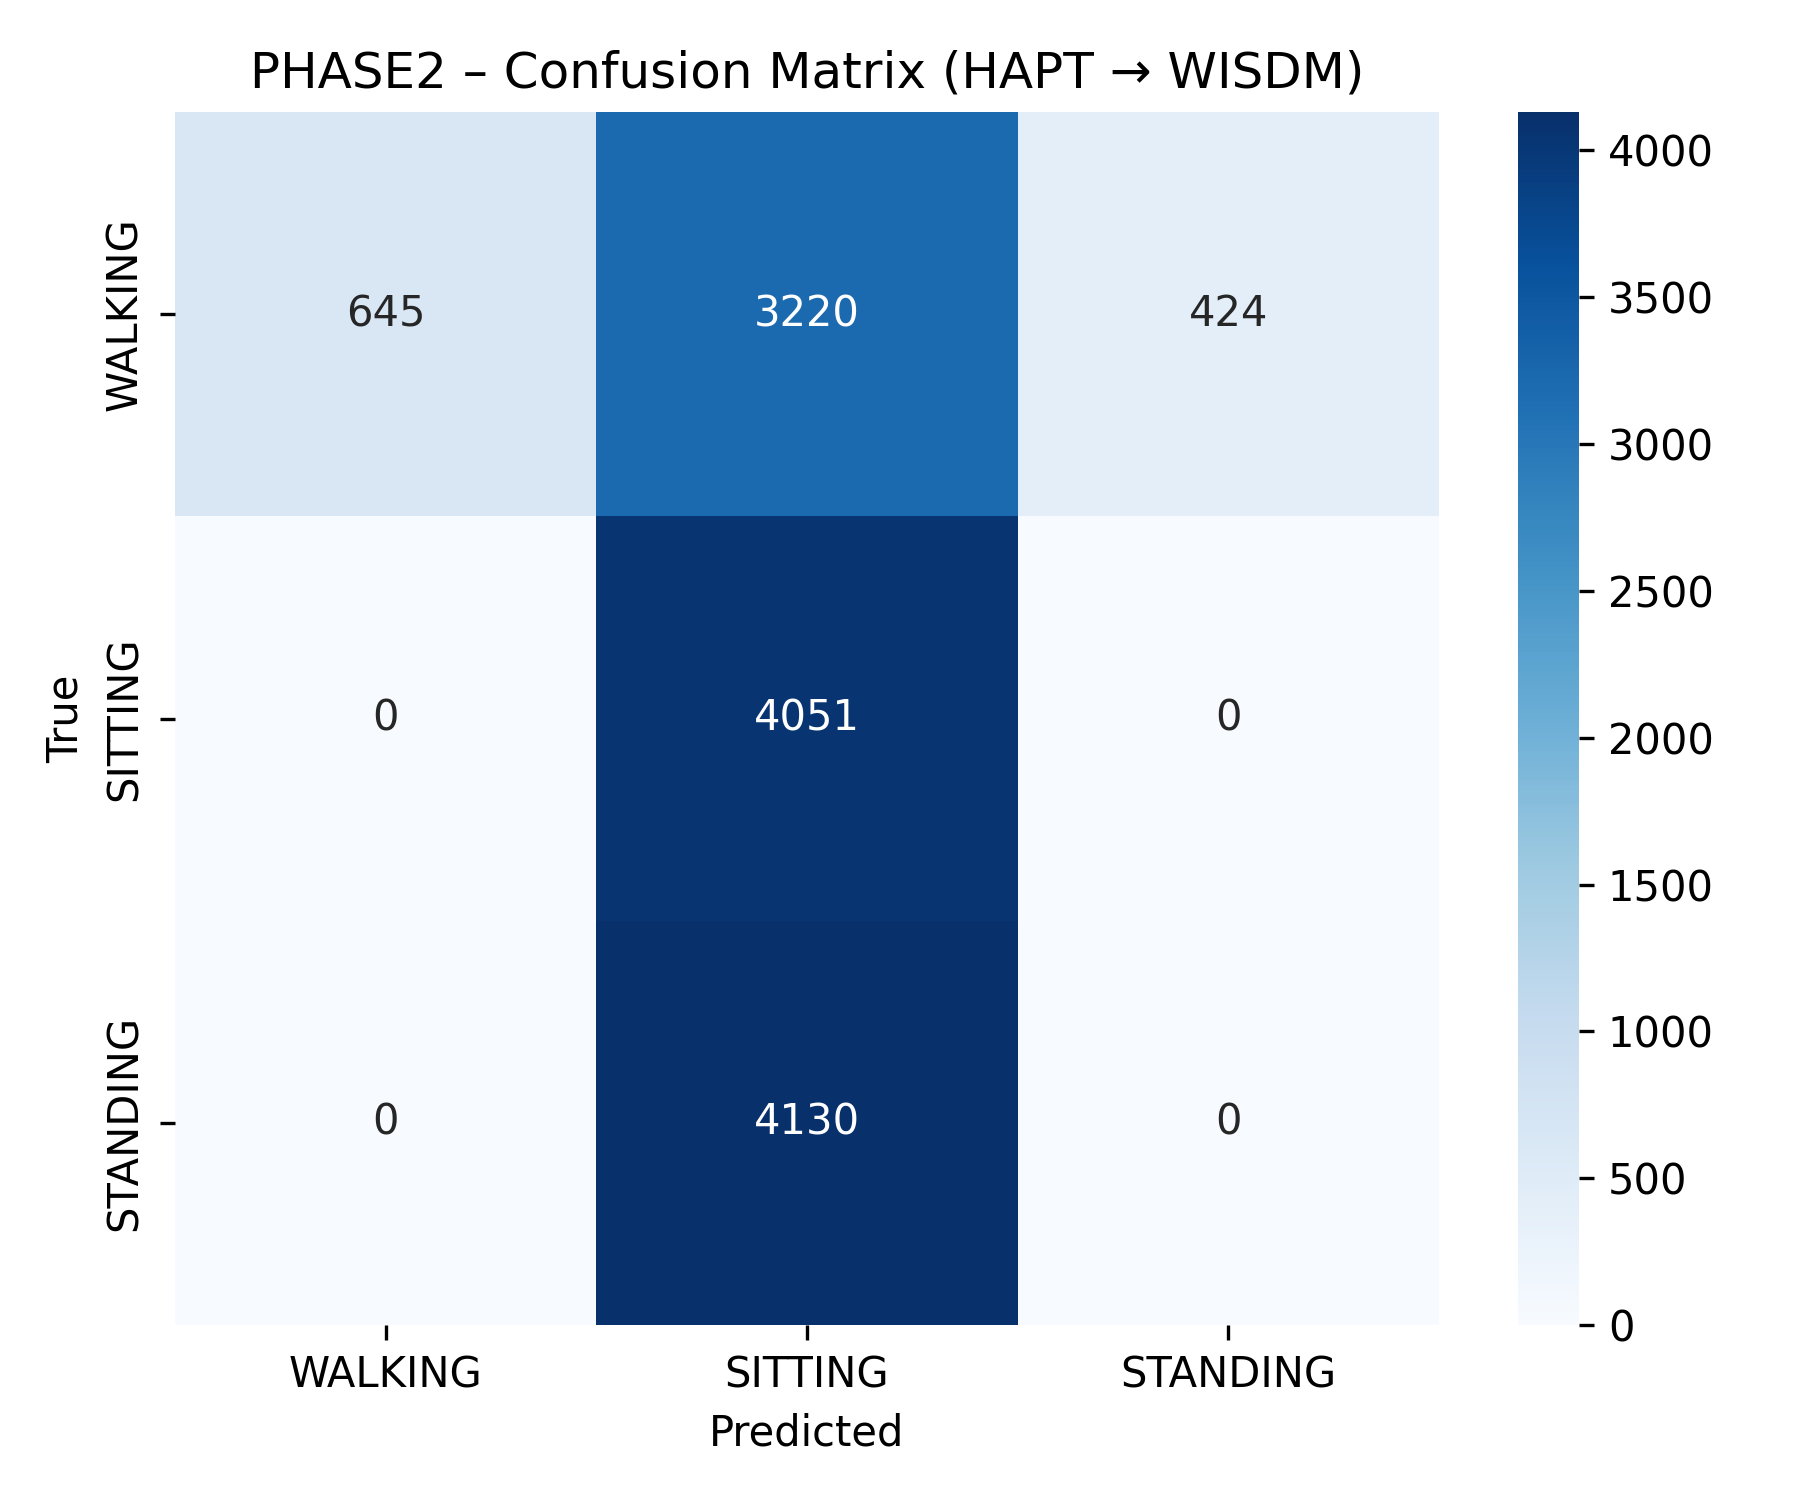

Data behind this chart, as committed beside it:
645, 3220, 424
0, 4051, 0
0, 4130, 0
